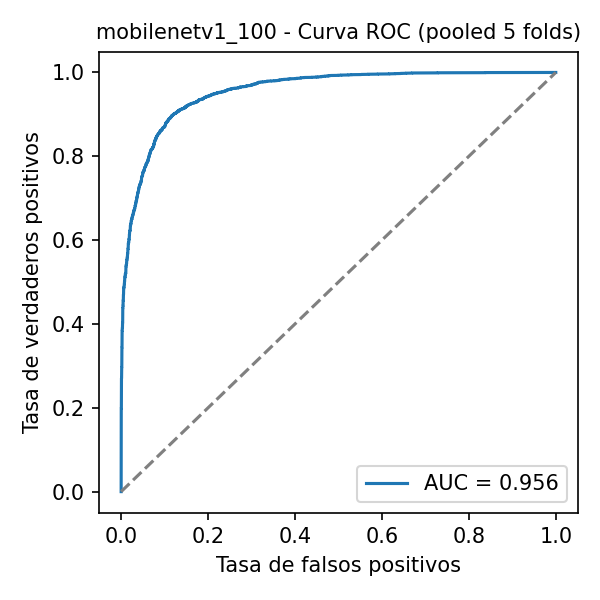

The table this chart was drawn from, first rows:
fpr, tpr, threshold
0.0, 0.0, inf
0.0, 0.00025, 0.9999
0.0, 0.1118, 0.9913
0.0, 0.1123, 0.9913
0.0, 0.1235, 0.9904
0.0, 0.124, 0.9904
0.0, 0.1447, 0.9884
0.0, 0.1452, 0.9883
0.0, 0.1747, 0.9851
0.00025, 0.1747, 0.9851
0.00025, 0.1993, 0.9827
0.0005, 0.1993, 0.9827
0.0005, 0.2577, 0.9749
0.00075, 0.2577, 0.9749
0.00075, 0.2705, 0.9724
0.001, 0.2705, 0.9723
0.001, 0.2833, 0.9708
0.00125, 0.2833, 0.9708
0.00125, 0.2953, 0.9684
0.00125, 0.2958, 0.9683
0.00125, 0.2965, 0.9682
0.0015, 0.2965, 0.9682
0.0015, 0.303, 0.9669
0.0015, 0.3035, 0.9668
0.0015, 0.308, 0.9661
0.0015, 0.3085, 0.9661
0.0015, 0.311, 0.9657
0.00175, 0.311, 0.9657
0.00175, 0.338, 0.9613
0.00175, 0.3385, 0.9613
0.00175, 0.3438, 0.9601
0.002, 0.3438, 0.9599
0.002, 0.3668, 0.9556
0.00225, 0.3668, 0.9555
0.00225, 0.384, 0.9516
0.0025, 0.384, 0.9516
0.0025, 0.385, 0.9514
0.00275, 0.385, 0.9512
0.00275, 0.391, 0.9501
0.003, 0.391, 0.95
0.003, 0.3977, 0.9483
0.00325, 0.3977, 0.9483
0.00325, 0.4027, 0.9468
0.0035, 0.4027, 0.9468
0.0035, 0.4265, 0.9417
0.00375, 0.4265, 0.9416
0.00375, 0.4373, 0.939
0.004, 0.4373, 0.9389
0.004, 0.4437, 0.9371
0.00425, 0.4437, 0.9369
0.00425, 0.444, 0.9369
0.0045, 0.444, 0.9368
0.0045, 0.456, 0.9332
0.005, 0.456, 0.9331
0.005, 0.4657, 0.9302
0.00525, 0.4657, 0.9302
0.00525, 0.4703, 0.9282
0.0055, 0.4703, 0.9281
0.0055, 0.4743, 0.9269
0.00575, 0.4743, 0.9269
... 1,284 more rows
